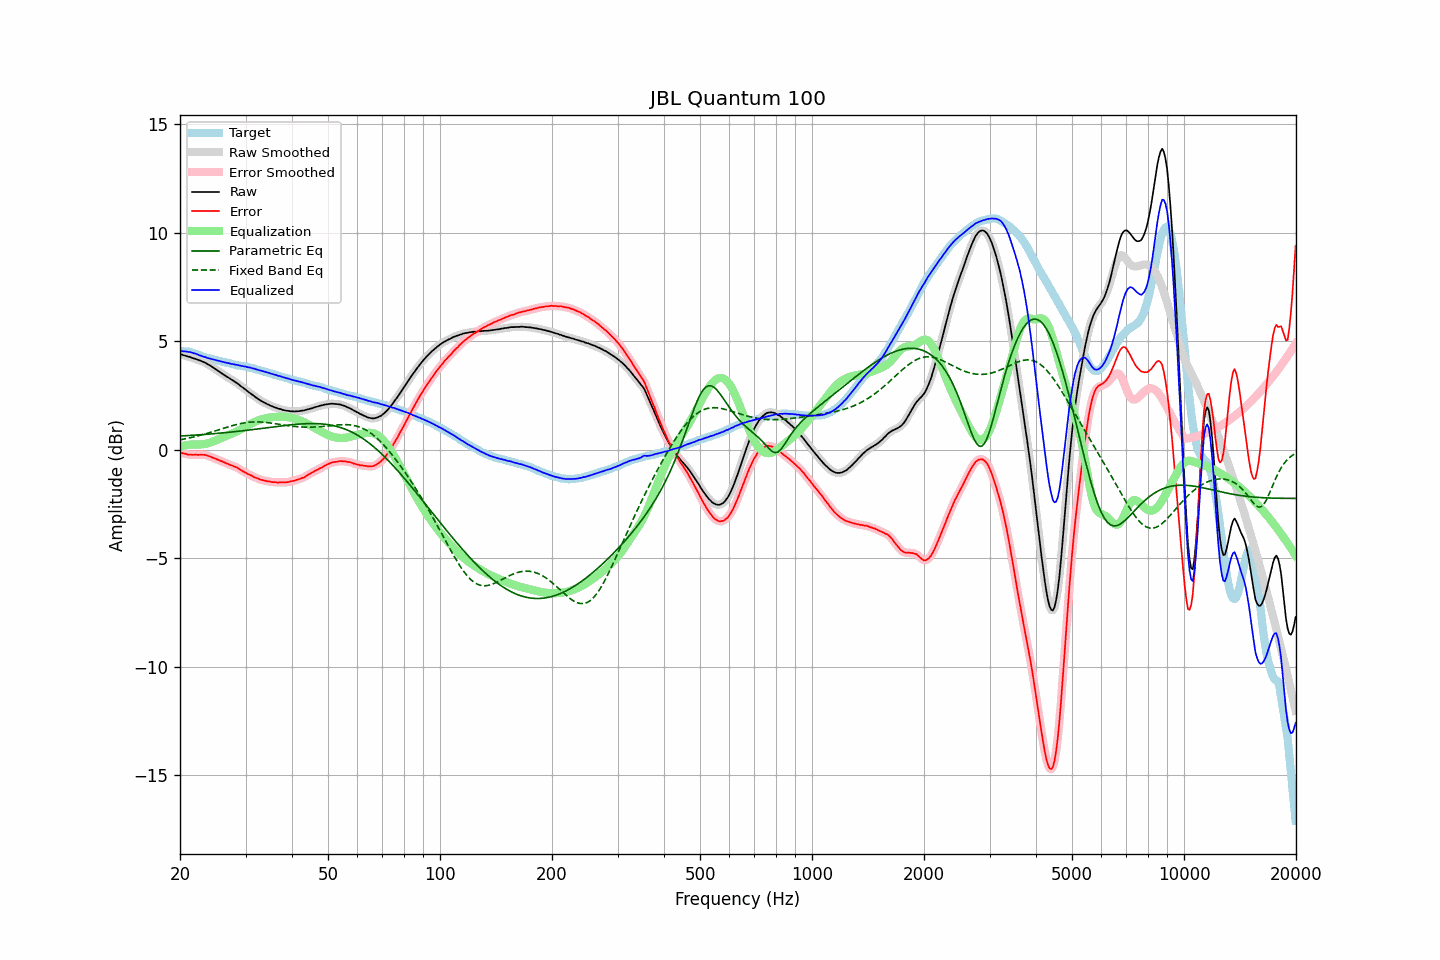

Values plotted in this chart, from the file beside it:
frequency, raw, error, smoothed, error_smoothed, equalization, parametric_eq, fixed_band_eq, equalized_raw, equalized_smoothed, target
20.00, 4.39, -0.15, 4.40, -0.14, 0.14, 0.62, 0.45, 4.53, 4.54, 4.54
20.20, 4.38, -0.15, 4.38, -0.16, 0.16, 0.63, 0.46, 4.54, 4.54, 4.53
20.40, 4.35, -0.18, 4.36, -0.17, 0.18, 0.63, 0.48, 4.53, 4.53, 4.53
20.61, 4.33, -0.19, 4.33, -0.19, 0.19, 0.64, 0.49, 4.53, 4.53, 4.52
20.81, 4.31, -0.21, 4.31, -0.21, 0.21, 0.64, 0.51, 4.52, 4.52, 4.52
21.02, 4.28, -0.24, 4.29, -0.22, 0.22, 0.65, 0.52, 4.50, 4.51, 4.52
21.23, 4.27, -0.23, 4.27, -0.23, 0.23, 0.65, 0.54, 4.50, 4.49, 4.50
21.44, 4.24, -0.24, 4.24, -0.24, 0.23, 0.65, 0.56, 4.48, 4.48, 4.48
21.66, 4.21, -0.24, 4.22, -0.24, 0.24, 0.66, 0.57, 4.45, 4.46, 4.46
21.87, 4.19, -0.23, 4.19, -0.24, 0.24, 0.66, 0.59, 4.43, 4.43, 4.43
22.09, 4.17, -0.23, 4.17, -0.24, 0.24, 0.67, 0.61, 4.41, 4.41, 4.41
22.31, 4.14, -0.24, 4.15, -0.24, 0.24, 0.67, 0.63, 4.38, 4.38, 4.39
22.54, 4.11, -0.24, 4.12, -0.24, 0.24, 0.68, 0.65, 4.35, 4.35, 4.36
22.76, 4.09, -0.23, 4.09, -0.24, 0.24, 0.69, 0.67, 4.33, 4.32, 4.33
22.99, 4.05, -0.24, 4.06, -0.24, 0.24, 0.69, 0.69, 4.30, 4.30, 4.30
23.22, 4.02, -0.24, 4.03, -0.24, 0.25, 0.70, 0.71, 4.28, 4.28, 4.27
23.45, 3.99, -0.25, 3.99, -0.26, 0.26, 0.70, 0.73, 4.26, 4.25, 4.25
23.69, 3.94, -0.28, 3.95, -0.28, 0.28, 0.71, 0.75, 4.23, 4.23, 4.23
23.92, 3.90, -0.30, 3.91, -0.30, 0.30, 0.71, 0.77, 4.21, 4.21, 4.20
24.16, 3.86, -0.33, 3.86, -0.33, 0.33, 0.72, 0.79, 4.19, 4.19, 4.19
24.40, 3.81, -0.36, 3.81, -0.36, 0.36, 0.73, 0.82, 4.17, 4.17, 4.17
24.65, 3.76, -0.39, 3.76, -0.39, 0.39, 0.73, 0.84, 4.15, 4.15, 4.15
24.89, 3.71, -0.42, 3.71, -0.42, 0.42, 0.74, 0.86, 4.13, 4.13, 4.13
25.14, 3.66, -0.45, 3.66, -0.45, 0.45, 0.74, 0.89, 4.11, 4.11, 4.11
25.39, 3.61, -0.48, 3.61, -0.48, 0.48, 0.75, 0.91, 4.09, 4.09, 4.09
25.65, 3.56, -0.52, 3.56, -0.51, 0.51, 0.76, 0.93, 4.07, 4.07, 4.08
25.91, 3.51, -0.53, 3.51, -0.54, 0.54, 0.76, 0.96, 4.06, 4.06, 4.05
26.16, 3.46, -0.58, 3.46, -0.57, 0.57, 0.77, 0.98, 4.04, 4.04, 4.04
26.43, 3.41, -0.60, 3.41, -0.60, 0.61, 0.78, 1.00, 4.02, 4.02, 4.02
26.69, 3.36, -0.64, 3.37, -0.64, 0.64, 0.79, 1.03, 4.00, 4.00, 4.01
26.96, 3.32, -0.66, 3.32, -0.67, 0.66, 0.79, 1.05, 3.99, 3.98, 3.99
27.23, 3.27, -0.70, 3.27, -0.70, 0.69, 0.80, 1.07, 3.97, 3.97, 3.98
27.50, 3.22, -0.73, 3.23, -0.73, 0.72, 0.81, 1.09, 3.95, 3.95, 3.95
27.77, 3.18, -0.75, 3.18, -0.76, 0.75, 0.82, 1.11, 3.94, 3.94, 3.93
28.05, 3.13, -0.79, 3.13, -0.78, 0.79, 0.82, 1.13, 3.92, 3.92, 3.92
28.33, 3.08, -0.81, 3.09, -0.81, 0.82, 0.83, 1.15, 3.91, 3.91, 3.89
28.62, 3.03, -0.85, 3.03, -0.85, 0.86, 0.84, 1.17, 3.90, 3.89, 3.88
28.90, 2.97, -0.91, 2.97, -0.90, 0.90, 0.85, 1.19, 3.88, 3.88, 3.88
29.19, 2.91, -0.94, 2.92, -0.95, 0.94, 0.86, 1.20, 3.86, 3.86, 3.86
29.48, 2.86, -0.99, 2.86, -0.99, 0.99, 0.87, 1.22, 3.85, 3.85, 3.86
29.78, 2.80, -1.03, 2.81, -1.03, 1.03, 0.87, 1.23, 3.83, 3.83, 3.84
30.08, 2.75, -1.07, 2.75, -1.08, 1.07, 0.88, 1.24, 3.83, 3.82, 3.83
30.38, 2.68, -1.12, 2.69, -1.11, 1.11, 0.89, 1.25, 3.80, 3.80, 3.80
30.68, 2.63, -1.15, 2.64, -1.15, 1.15, 0.90, 1.26, 3.79, 3.79, 3.78
30.99, 2.58, -1.18, 2.58, -1.19, 1.19, 0.91, 1.27, 3.77, 3.77, 3.76
31.30, 2.52, -1.23, 2.53, -1.22, 1.22, 0.92, 1.27, 3.75, 3.75, 3.75
31.61, 2.47, -1.26, 2.47, -1.26, 1.26, 0.93, 1.27, 3.73, 3.73, 3.74
31.93, 2.41, -1.29, 2.42, -1.29, 1.29, 0.94, 1.28, 3.71, 3.71, 3.71
32.24, 2.36, -1.32, 2.36, -1.32, 1.32, 0.95, 1.28, 3.69, 3.69, 3.69
32.57, 2.31, -1.35, 2.31, -1.35, 1.35, 0.96, 1.27, 3.67, 3.66, 3.66
32.89, 2.26, -1.39, 2.27, -1.38, 1.38, 0.97, 1.27, 3.64, 3.64, 3.65
33.22, 2.22, -1.40, 2.22, -1.40, 1.40, 0.98, 1.27, 3.62, 3.62, 3.62
33.55, 2.18, -1.42, 2.18, -1.42, 1.42, 0.99, 1.26, 3.60, 3.60, 3.61
33.89, 2.14, -1.43, 2.14, -1.44, 1.44, 0.99, 1.26, 3.58, 3.58, 3.58
34.23, 2.10, -1.46, 2.11, -1.45, 1.45, 1.00, 1.25, 3.56, 3.56, 3.56
34.57, 2.07, -1.46, 2.07, -1.47, 1.47, 1.01, 1.24, 3.54, 3.54, 3.53
34.92, 2.03, -1.48, 2.04, -1.48, 1.48, 1.02, 1.23, 3.51, 3.52, 3.51
35.27, 2.00, -1.49, 2.00, -1.49, 1.49, 1.03, 1.22, 3.49, 3.49, 3.50
35.62, 1.97, -1.50, 1.97, -1.50, 1.50, 1.04, 1.21, 3.47, 3.47, 3.48
35.97, 1.94, -1.50, 1.94, -1.51, 1.50, 1.05, 1.20, 3.45, 3.45, 3.44
... 635 more rows
